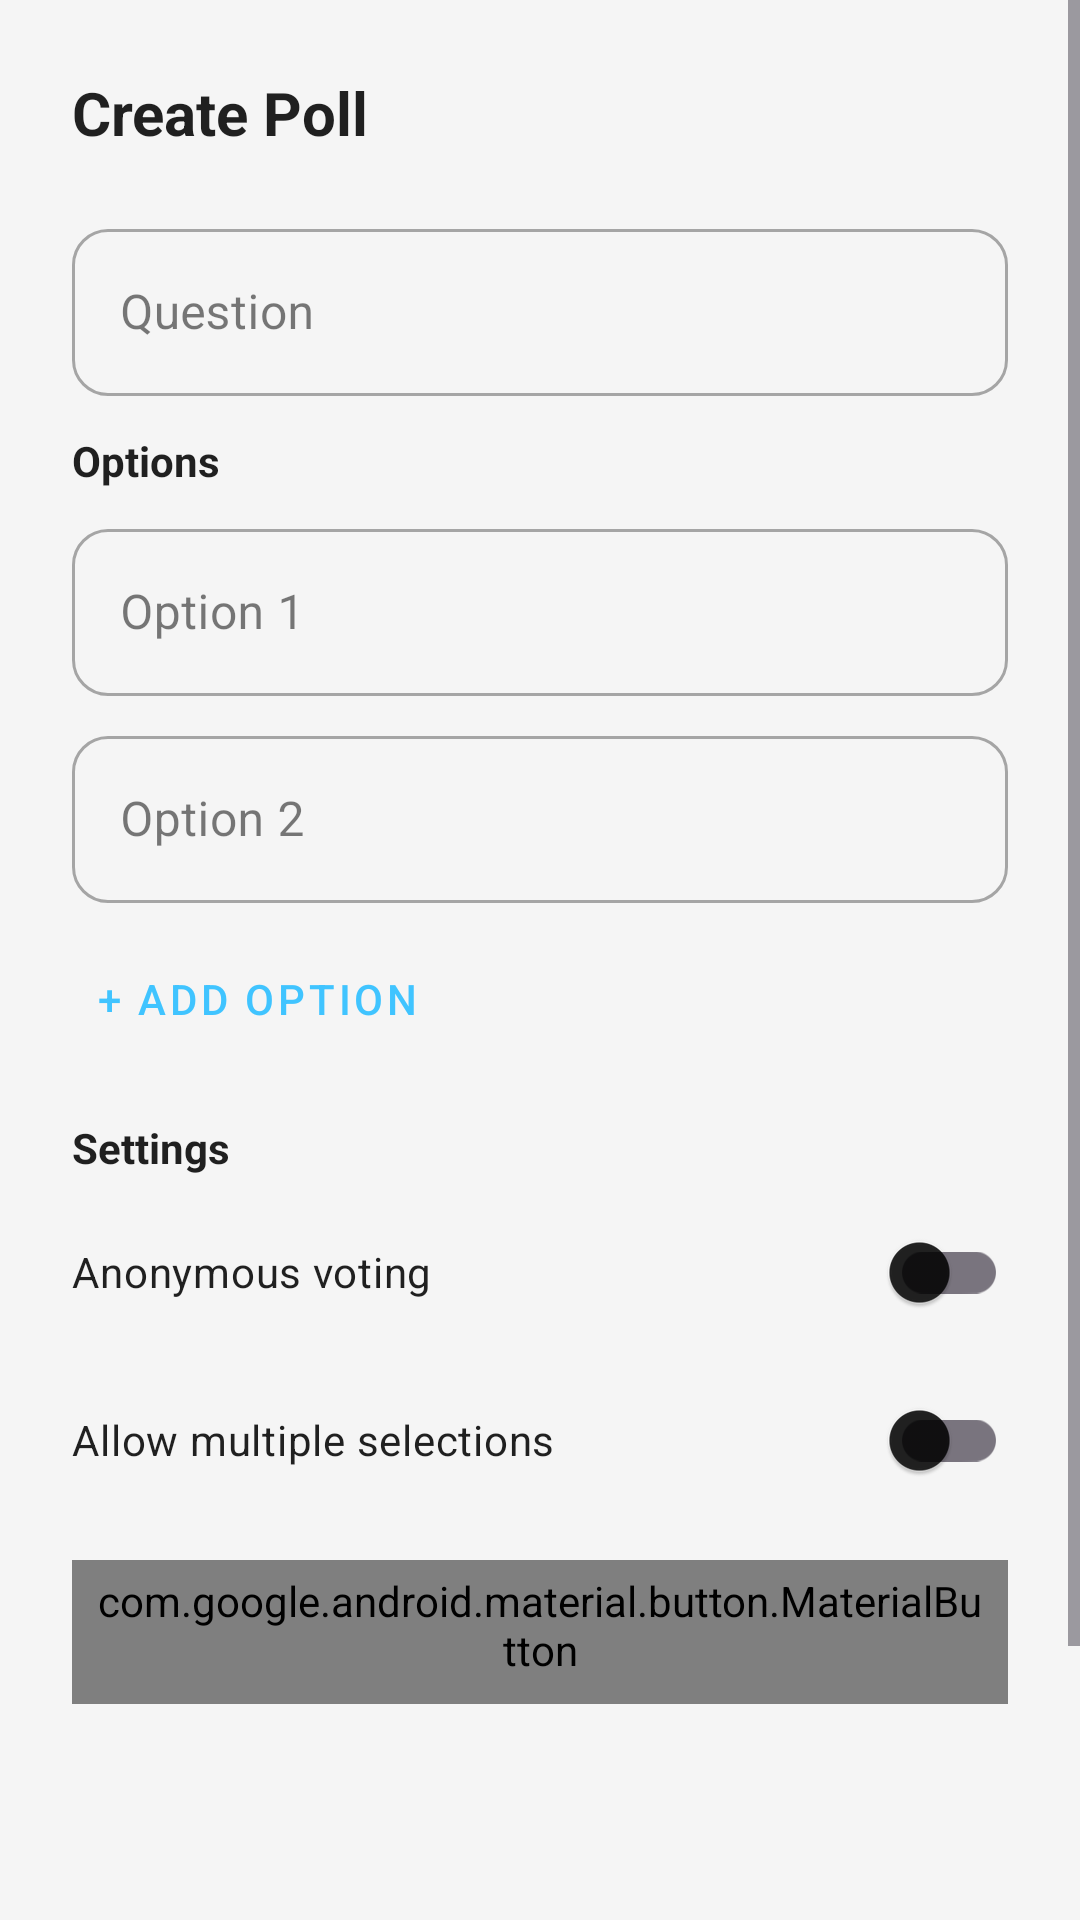

The Android layout XML behind this screen, and the referenced resources:
<!-- AndroidManifest.xml: application theme Theme.IMessenger -->
<!-- res/layout/dialog_add_poll.xml -->
<?xml version="1.0" encoding="utf-8"?>
<ScrollView xmlns:android="http://schemas.android.com/apk/res/android"
    xmlns:app="http://schemas.android.com/apk/res-auto"
    android:layout_width="match_parent"
    android:layout_height="wrap_content">

    <LinearLayout
        android:layout_width="match_parent"
        android:layout_height="wrap_content"
        android:orientation="vertical"
        android:padding="24dp">

        <TextView
            android:layout_width="wrap_content"
            android:layout_height="wrap_content"
            android:text="Create Poll"
            android:textColor="@color/text_primary"
            android:textSize="20sp"
            android:textStyle="bold"
            android:layout_marginBottom="20dp" />

        <com.google.android.material.textfield.TextInputLayout
            android:layout_width="match_parent"
            android:layout_height="wrap_content"
            android:layout_marginBottom="12dp"
            style="@style/Widget.MaterialComponents.TextInputLayout.OutlinedBox"
            app:boxCornerRadiusBottomEnd="12dp"
            app:boxCornerRadiusBottomStart="12dp"
            app:boxCornerRadiusTopEnd="12dp"
            app:boxCornerRadiusTopStart="12dp">

            <com.google.android.material.textfield.TextInputEditText
                android:id="@+id/editQuestion"
                android:layout_width="match_parent"
                android:layout_height="wrap_content"
                android:hint="Question"
                android:inputType="textCapSentences" />

        </com.google.android.material.textfield.TextInputLayout>

        
        <TextView
            android:layout_width="wrap_content"
            android:layout_height="wrap_content"
            android:text="Options"
            android:textColor="@color/text_primary"
            android:textSize="14sp"
            android:textStyle="bold"
            android:layout_marginBottom="8dp" />

        <LinearLayout
            android:id="@+id/layoutOptions"
            android:layout_width="match_parent"
            android:layout_height="wrap_content"
            android:orientation="vertical">

            <com.google.android.material.textfield.TextInputLayout
                android:layout_width="match_parent"
                android:layout_height="wrap_content"
                android:layout_marginBottom="8dp"
                style="@style/Widget.MaterialComponents.TextInputLayout.OutlinedBox"
                app:boxCornerRadiusBottomEnd="12dp"
                app:boxCornerRadiusBottomStart="12dp"
                app:boxCornerRadiusTopEnd="12dp"
                app:boxCornerRadiusTopStart="12dp">

                <com.google.android.material.textfield.TextInputEditText
                    android:id="@+id/editOption1"
                    android:layout_width="match_parent"
                    android:layout_height="wrap_content"
                    android:hint="Option 1"
                    android:inputType="textCapSentences" />

            </com.google.android.material.textfield.TextInputLayout>

            <com.google.android.material.textfield.TextInputLayout
                android:layout_width="match_parent"
                android:layout_height="wrap_content"
                android:layout_marginBottom="8dp"
                style="@style/Widget.MaterialComponents.TextInputLayout.OutlinedBox"
                app:boxCornerRadiusBottomEnd="12dp"
                app:boxCornerRadiusBottomStart="12dp"
                app:boxCornerRadiusTopEnd="12dp"
                app:boxCornerRadiusTopStart="12dp">

                <com.google.android.material.textfield.TextInputEditText
                    android:id="@+id/editOption2"
                    android:layout_width="match_parent"
                    android:layout_height="wrap_content"
                    android:hint="Option 2"
                    android:inputType="textCapSentences" />

            </com.google.android.material.textfield.TextInputLayout>

            <com.google.android.material.textfield.TextInputLayout
                android:id="@+id/layoutOption3"
                android:layout_width="match_parent"
                android:layout_height="wrap_content"
                android:layout_marginBottom="8dp"
                style="@style/Widget.MaterialComponents.TextInputLayout.OutlinedBox"
                app:boxCornerRadiusBottomEnd="12dp"
                app:boxCornerRadiusBottomStart="12dp"
                app:boxCornerRadiusTopEnd="12dp"
                app:boxCornerRadiusTopStart="12dp"
                android:visibility="gone">

                <com.google.android.material.textfield.TextInputEditText
                    android:id="@+id/editOption3"
                    android:layout_width="match_parent"
                    android:layout_height="wrap_content"
                    android:hint="Option 3"
                    android:inputType="textCapSentences" />

            </com.google.android.material.textfield.TextInputLayout>

            <com.google.android.material.textfield.TextInputLayout
                android:id="@+id/layoutOption4"
                android:layout_width="match_parent"
                android:layout_height="wrap_content"
                android:layout_marginBottom="8dp"
                style="@style/Widget.MaterialComponents.TextInputLayout.OutlinedBox"
                app:boxCornerRadiusBottomEnd="12dp"
                app:boxCornerRadiusBottomStart="12dp"
                app:boxCornerRadiusTopEnd="12dp"
                app:boxCornerRadiusTopStart="12dp"
                android:visibility="gone">

                <com.google.android.material.textfield.TextInputEditText
                    android:id="@+id/editOption4"
                    android:layout_width="match_parent"
                    android:layout_height="wrap_content"
                    android:hint="Option 4"
                    android:inputType="textCapSentences" />

            </com.google.android.material.textfield.TextInputLayout>

        </LinearLayout>

        <com.google.android.material.button.MaterialButton
            android:id="@+id/btnAddOption"
            android:layout_width="wrap_content"
            android:layout_height="wrap_content"
            android:text="+ Add Option"
            style="@style/Widget.MaterialComponents.Button.TextButton"
            android:textColor="@color/ismagi_accent"
            android:layout_marginBottom="16dp" />

        
        <TextView
            android:layout_width="wrap_content"
            android:layout_height="wrap_content"
            android:text="Settings"
            android:textColor="@color/text_primary"
            android:textSize="14sp"
            android:textStyle="bold"
            android:layout_marginBottom="8dp" />

        <com.google.android.material.switchmaterial.SwitchMaterial
            android:id="@+id/switchAnonymous"
            android:layout_width="match_parent"
            android:layout_height="wrap_content"
            android:text="Anonymous voting"
            android:textColor="@color/text_primary"
            android:layout_marginBottom="8dp" />

        <com.google.android.material.switchmaterial.SwitchMaterial
            android:id="@+id/switchMultipleVotes"
            android:layout_width="match_parent"
            android:layout_height="wrap_content"
            android:text="Allow multiple selections"
            android:textColor="@color/text_primary"
            android:layout_marginBottom="16dp" />

        
        <LinearLayout
            android:layout_width="match_parent"
            android:layout_height="wrap_content"
            android:orientation="horizontal"
            android:gravity="end">

            <com.google.android.material.button.MaterialButton
                android:id="@+id/btnCancel"
                android:layout_width="wrap_content"
                android:layout_height="wrap_content"
                android:text="Cancel"
                style="@style/Widget.MaterialComponents.Button.TextButton"
                android:textColor="@color/text_secondary" />

            <com.google.android.material.button.MaterialButton
                android:id="@+id/btnCreate"
                android:layout_width="wrap_content"
                android:layout_height="wrap_content"
                android:text="Create Poll"
                app:backgroundTint="#F59E0B" />

        </LinearLayout>

    </LinearLayout>

</ScrollView>
<!-- resources referenced by this layout -->
<resources>
  <color name="ismagi_accent">#40C4FF</color>
  <color name="text_primary">#DE000000</color>
  <color name="text_secondary">#94A3B8</color>
  <style name="Theme.IMessenger" parent="Theme.Material3.DayNight.NoActionBar">
          
          <item name="colorPrimary">@color/ismagi_blue_primary</item>
          <item name="colorOnPrimary">@color/white</item>
          
          <item name="colorSecondary">@color/ismagi_accent</item>
          <item name="colorOnSecondary">@color/white</item>
          
          <item name="android:statusBarColor">@color/ismagi_blue_primary</item>
          
          <item name="colorSurface">@color/surface_color</item>
          <item name="colorOnSurface">@color/text_primary</item>
          <item name="android:colorBackground">@color/background_gray</item>
          <item name="colorOnBackground">@color/text_primary</item>
          
      </style>
  <color name="ismagi_blue_primary">#0057FF</color>
  <color name="white">#FFFFFF</color>
  <color name="surface_color">#FFFFFF</color>
  <color name="background_gray">#F5F5F5</color>
</resources>
